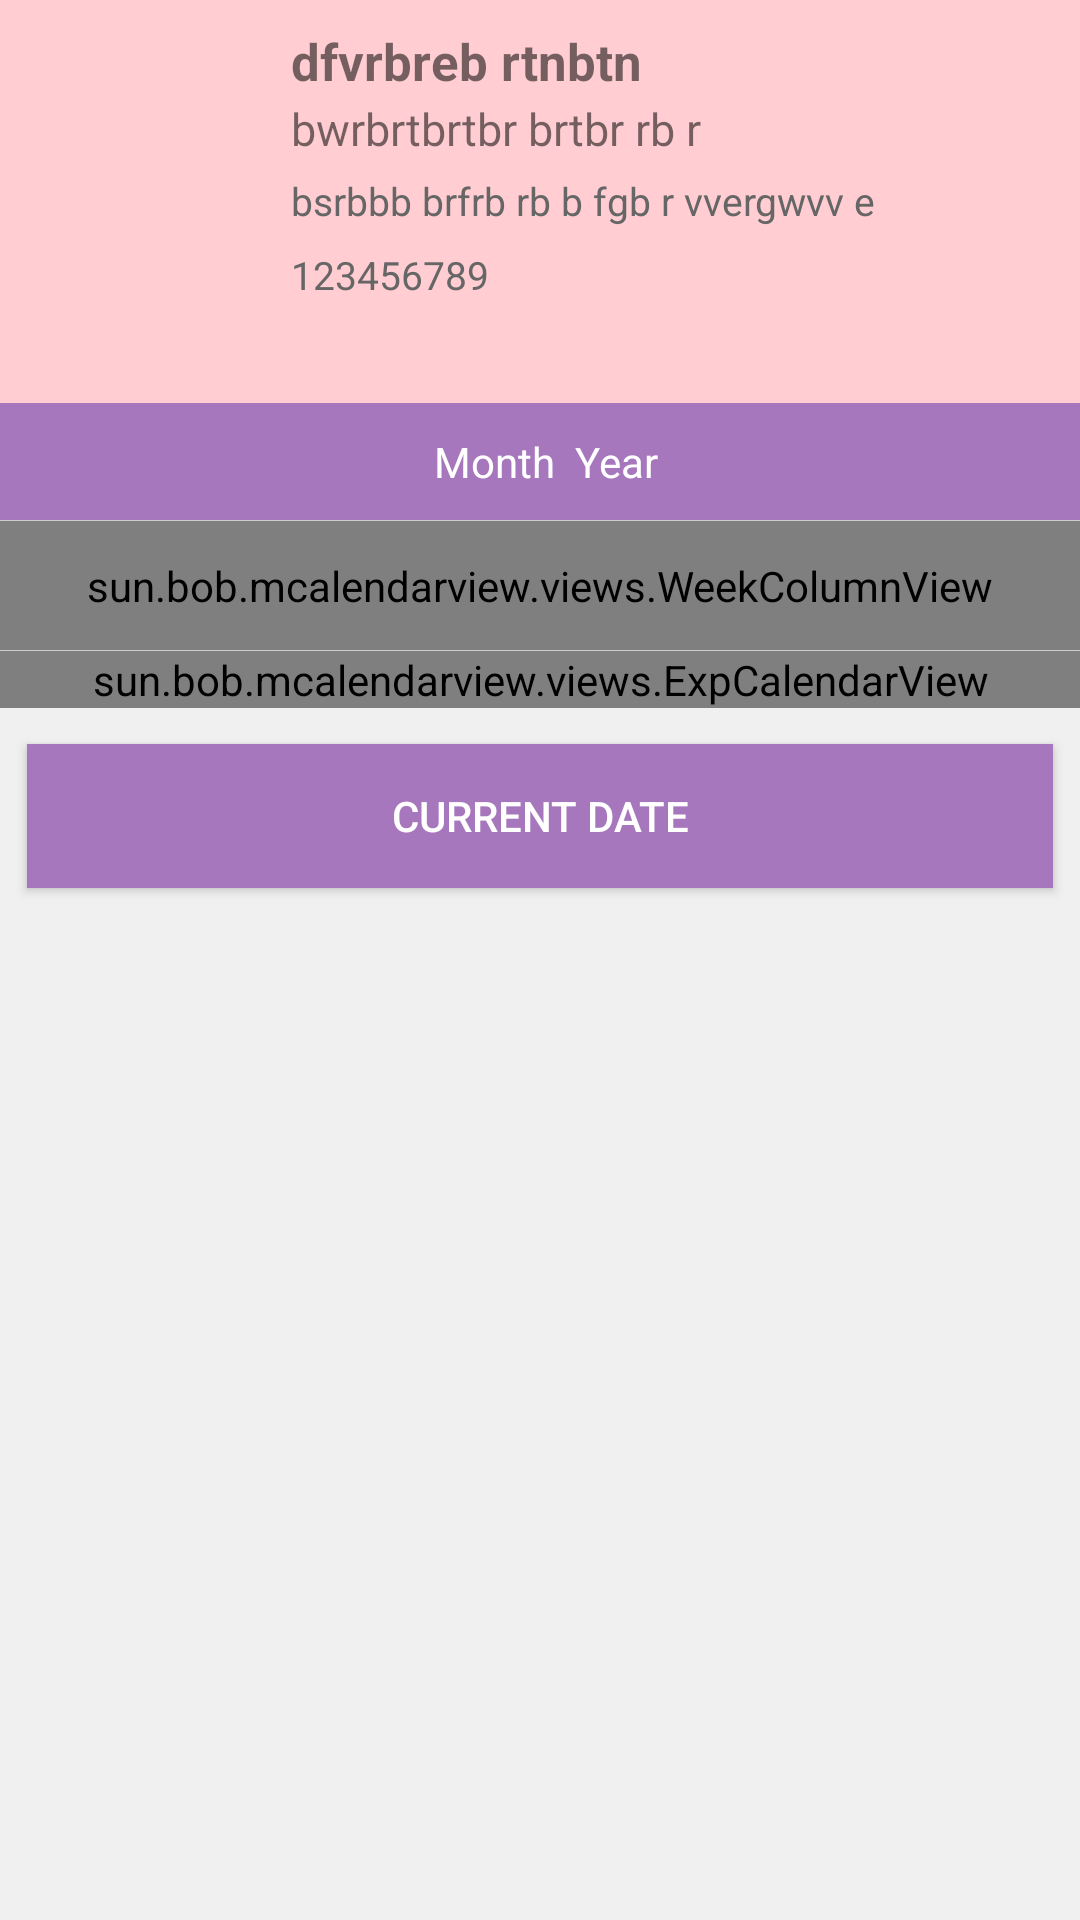

This screen was rendered from an Android layout file. Write that file and the resources it references.
<!-- AndroidManifest.xml: application theme AppTheme -->
<!-- res/layout/fragment_userdetails.xml -->
<LinearLayout xmlns:android="http://schemas.android.com/apk/res/android"
    android:layout_width="match_parent"
    android:layout_height="match_parent"
    android:gravity="center"
    android:orientation="vertical"
    android:background="@color/red_100"
    android:clickable="true">

            <RelativeLayout
                android:id="@+id/current_userdetails"
                android:layout_width="match_parent"
                android:layout_height="wrap_content"
                android:padding="4dp"
                android:layout_margin="5dp"
                android:layout_weight="0.1"
                android:orientation="horizontal"

                >

                
                <ImageView
                    android:id="@+id/thumbnail1"
                    android:layout_width="80dp"
                    android:layout_height="80dp"
                    android:layout_alignParentLeft="true"
                    android:layout_marginRight="8dp"
                    />

                
                <TextView
                    android:id="@+id/emp_name1"
                    android:layout_width="wrap_content"
                    android:layout_height="wrap_content"
                    android:layout_alignTop="@+id/thumbnail1"
                    android:layout_toRightOf="@+id/thumbnail1"
                    android:textSize="@dimen/name"
                    android:text="dfvrbreb rtnbtn "
                    android:textStyle="bold" />

                
                <TextView
                    android:id="@+id/emp_designation"
                    android:layout_width="fill_parent"
                    android:layout_height="wrap_content"
                    android:layout_below="@id/emp_name1"
                    android:layout_marginTop="1dip"
                    android:layout_toRightOf="@+id/thumbnail1"
                    android:textSize="@dimen/email"
                    android:text="bwrbrtbrtbr brtbr rb r"/>

                
                <TextView
                    android:id="@+id/emp_email1"
                    android:layout_width="fill_parent"
                    android:layout_height="wrap_content"
                    android:layout_below="@id/emp_designation"
                    android:layout_marginTop="5dp"
                    android:layout_toRightOf="@+id/thumbnail1"
                    android:textColor="@color/genre"
                    android:textSize="@dimen/post"
                    android:text="bsrbbb brfrb rb b fgb r vvergwvv e "/>

                <TextView
                    android:id="@+id/emp_mobile"
                    android:layout_width="fill_parent"
                    android:layout_height="wrap_content"
                    android:layout_below="@id/emp_email1"
                    android:layout_marginTop="7dp"
                    android:layout_toRightOf="@+id/thumbnail1"
                    android:textColor="@color/genre"
                    android:textSize="@dimen/post"
                    android:text="123456789"/>


              

            </RelativeLayout>

    <LinearLayout
        android:gravity="center"
        android:layout_width="match_parent"
        android:layout_height="0dip"
        android:layout_weight="2"
        android:orientation="horizontal" >




<LinearLayout
    android:layout_width="wrap_content"
    android:layout_height="match_parent"
    android:orientation="vertical"
    android:background="#f0f0f0">


            <TextView
                android:id="@+id/main_YYMM_Tv"
                android:layout_width="match_parent"
                android:layout_height="wrap_content"
                android:gravity="center_vertical"
                android:textAlignment="center"
                android:padding="10dp"
                android:textColor="#fff"
                android:background="#A777BE"
                android:text=" Month  Year" />

            <View
                android:layout_width="match_parent"
                android:layout_height="1px"
                android:background="#ccc" />

            <sun.bob.mcalendarview.views.WeekColumnView
                android:layout_width="match_parent"
                android:layout_height="wrap_content"
                android:paddingBottom="12dp"
                android:paddingTop="12dp" />

            <View
                android:layout_width="match_parent"
                android:layout_height="0.5px"
                android:background="#ccc" />

            <sun.bob.mcalendarview.views.ExpCalendarView
                android:id="@+id/calendar_exp"
                android:layout_width="match_parent"
                android:layout_height="wrap_content"
               />
            <Button
                android:layout_width="match_parent"
                android:layout_height="wrap_content"
                android:layout_marginLeft="9dp"
                android:layout_marginRight="9dp"
                android:layout_marginTop="12dp"
                android:background="#a677bd"
                android:onClick="TravelToClick"
                android:id="@+id/TravelToClick"
                android:text="Current Date"
                android:textColor="@android:color/white"
                android:layout_marginBottom="5dp"/>

</LinearLayout>

            



    </LinearLayout>

</LinearLayout>
<!-- resources referenced by this layout -->
<resources>
  <color name="genre">#666666</color>
  <color name="present">#26ae90</color>
  <color name="red_100">#FFCDD2</color>
  <dimen name="email">15dip</dimen>
  <dimen name="name">17dp</dimen>
  <dimen name="post">13dip</dimen>
  <dimen name="status">12dip</dimen>
  <style name="AppTheme" parent="Theme.AppCompat.Light.DarkActionBar">
          
          <item name="colorPrimary">@color/colorPrimary</item>
          <item name="colorPrimaryDark">@color/colorPrimaryDark</item>
          <item name="colorAccent">@color/colorAccent</item>
      </style>
  <color name="colorPrimary">#3F51B5</color>
  <color name="colorPrimaryDark">#303F9F</color>
  <color name="colorAccent">#FF4081</color>
</resources>
